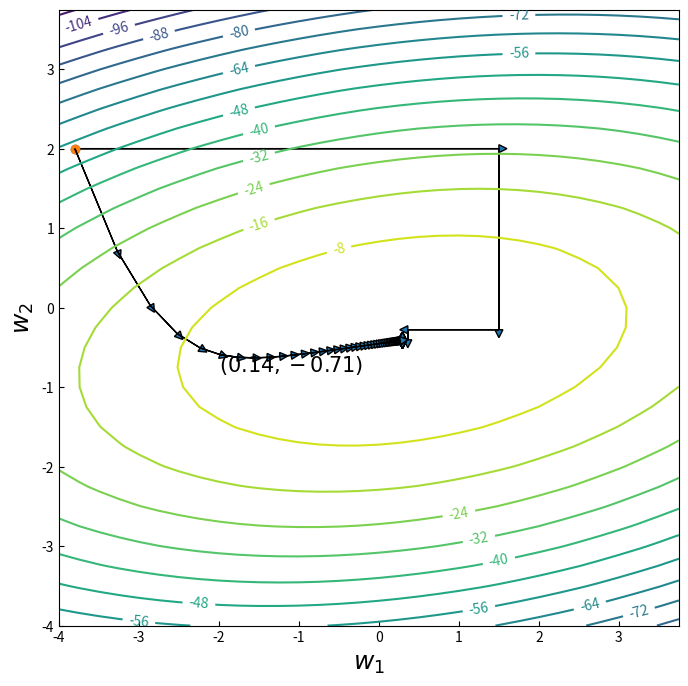

Python code for this plot:
import numpy as np
import matplotlib.pyplot as plt


def f_grad2(W1, W2, descent=True):
    grad = -np.array([2. * W1 - W2 - 1, 9 * W2 - W1 + 4.])
    if descent:
        grad *= -1
    learning_rate = 0.05
    return learning_rate * grad


def cost(W1, W2):
    J = (1 / 2) * (W1 - 1) ** 2 + (2 * W2 + 1) ** 2 + (1 / 2) * (W1 - W2) ** 2
    return -J


def plot_countour():
    W1 = np.arange(-4, 4, 0.25)
    W2 = np.arange(-4, 4, 0.25)
    W1, W2 = np.meshgrid(W1, W2)
    plt.figure(figsize=(8, 8), dpi=80)
    plt.rcParams['ytick.direction'] = 'in'  # 刻度向内
    plt.rcParams['xtick.direction'] = 'in'  # 刻度向内
    J = cost(W1, W2)
    CS = plt.contour(W1, W2, J, 16)
    plt.clabel(CS, inline=2, fontsize=10)
    plt.annotate(r'$(0.14,-0.71)$', xy=(-2, -0.8), fontsize=15)
    plt.xlabel(r'$w_1$', fontsize=18)
    plt.ylabel(r'$w_2$', fontsize=18)

    # --------------  坐标下降算法
    p = np.array([-3.8, 2.])  # 起始位置
    q = np.array([0., 0.])  # 初始化
    plt.scatter(p[0], p[1])
    for i in range(50):
        q[0] = 0.5 * (p[1] + 1)
        plt.arrow(p[0], p[1], q[0] - p[0], 0., head_width=0.1, head_length=0.1, )
        p[0] = q[0]

        q[1] = (1 / 9.) * (p[0] - 4.)
        plt.arrow(p[0], p[1], 0., q[1] - p[1], head_width=0.1, head_length=0.1, )
        p[1] = q[1]

        # print("P{}:{}, J={}".format(i, p, cost(p[0], p[1])))
    #
    # # ------------  梯度下降算法
    p = np.array([-3.8, 2.])  # 起始位置
    plt.scatter(p[0], p[1])
    for i in range(50):  #
        q = f_grad2(p[0], p[1], descent=False)
        plt.arrow(p[0], p[1], q[0], q[1], head_width=0.1, head_length=0.1, )
        p += q  # 上一次的位置加上本次的梯度
        print("P{}:{}, J={}".format(i, p, cost(p[0], p[1])))
    plt.show()


if __name__ == '__main__':
    plot_countour()
    print(cost(5 / 17, -7 / 17))
